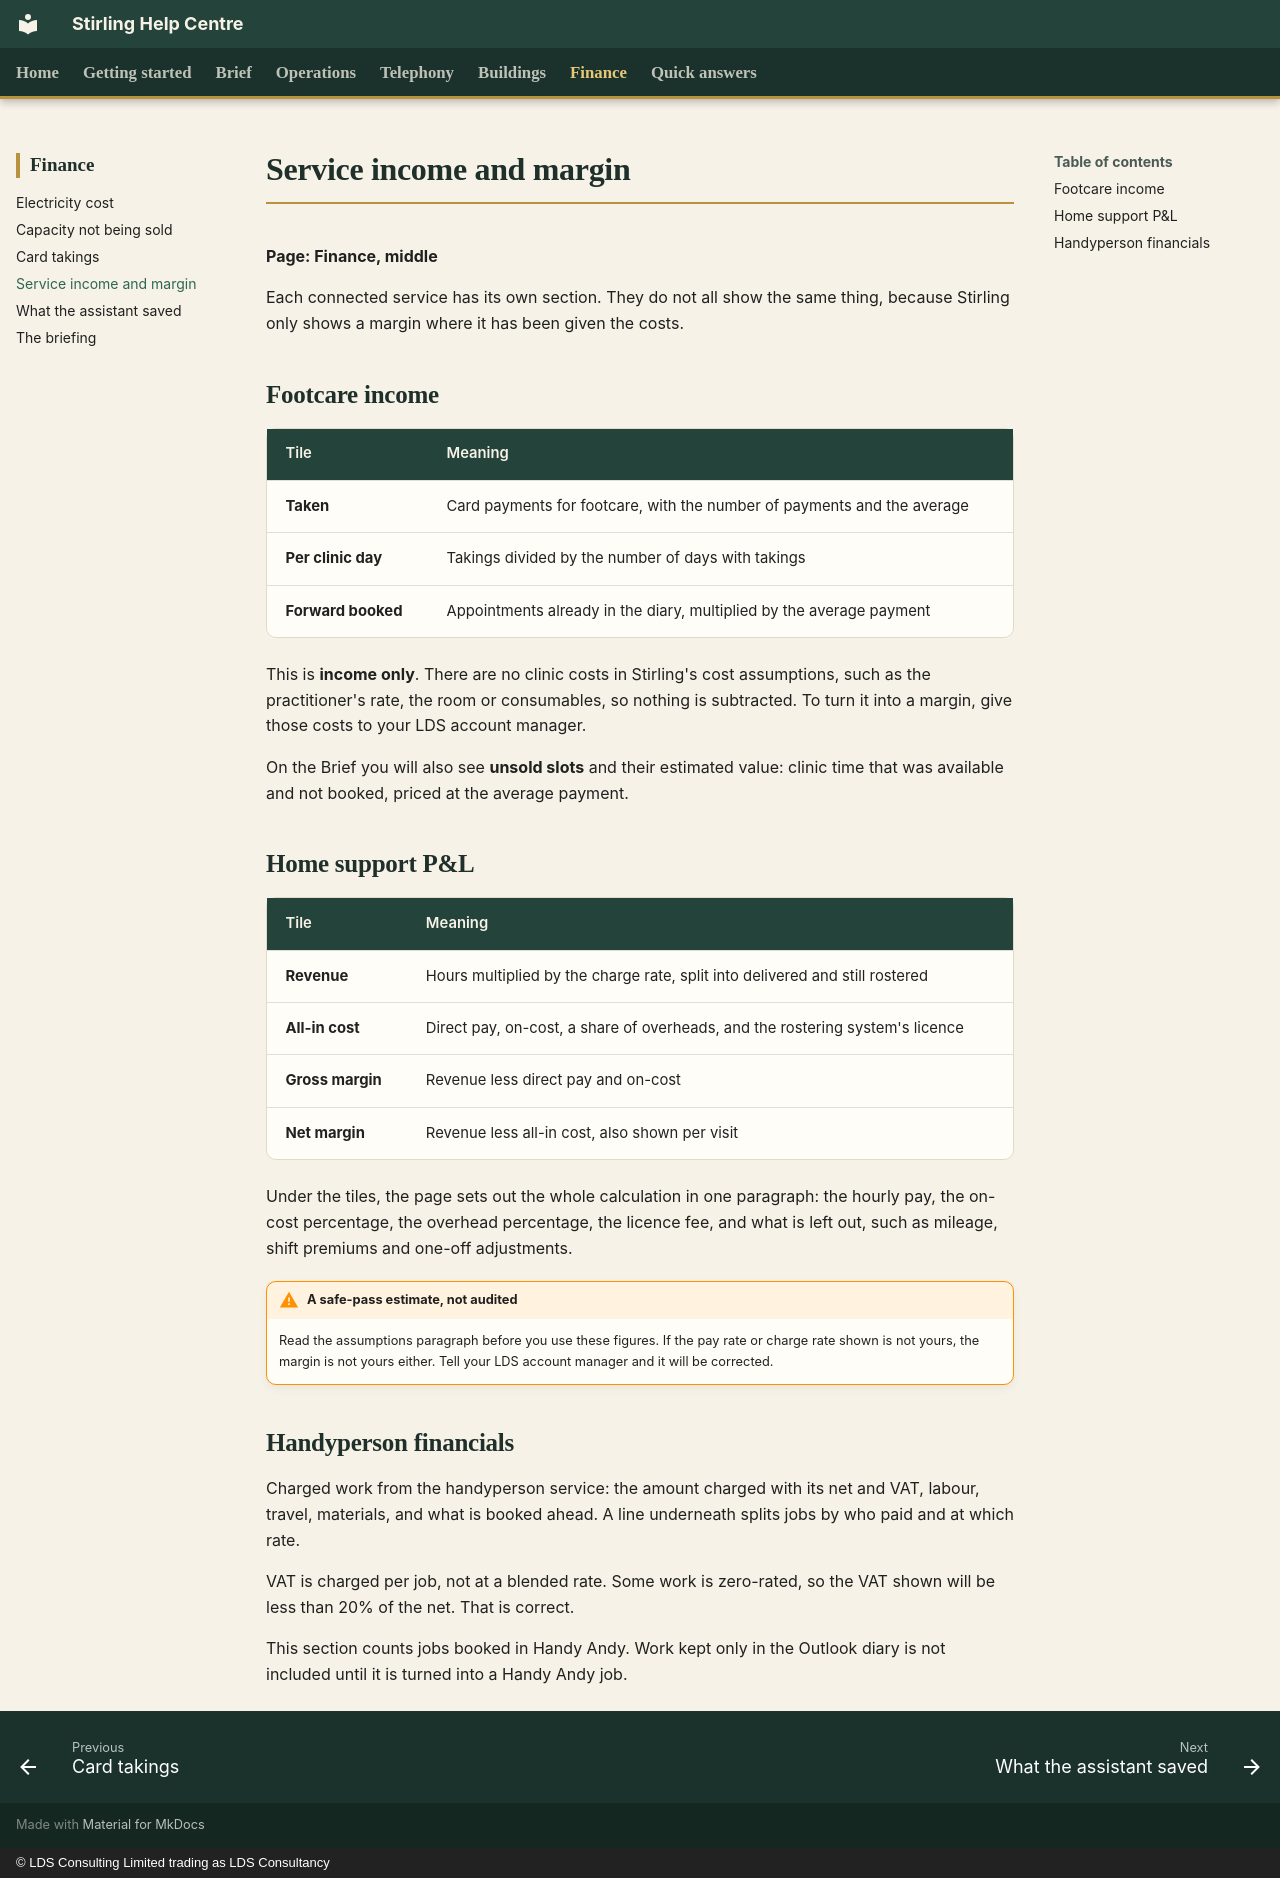

repository: CFLLDS/stirling-help · page: finance/service-income/index.html · generator: mkdocs · copyright: © LDS Consulting Limited trading as LDS Consultancy

# Service income and margin

**Page: Finance, middle**

Each connected service has its own section. They do not all show the same thing, because Stirling only shows a margin where it has been given the costs.

## Footcare income

| Tile | Meaning |
|---|---|
| **Taken** | Card payments for footcare, with the number of payments and the average |
| **Per clinic day** | Takings divided by the number of days with takings |
| **Forward booked** | Appointments already in the diary, multiplied by the average payment |

This is **income only**. There are no clinic costs in Stirling's cost assumptions, such as the practitioner's rate, the room or consumables, so nothing is subtracted. To turn it into a margin, give those costs to your LDS account manager.

On the Brief you will also see **unsold slots** and their estimated value: clinic time that was available and not booked, priced at the average payment.

## Home support P&L

| Tile | Meaning |
|---|---|
| **Revenue** | Hours multiplied by the charge rate, split into delivered and still rostered |
| **All-in cost** | Direct pay, on-cost, a share of overheads, and the rostering system's licence |
| **Gross margin** | Revenue less direct pay and on-cost |
| **Net margin** | Revenue less all-in cost, also shown per visit |

Under the tiles, the page sets out the whole calculation in one paragraph: the hourly pay, the on-cost percentage, the overhead percentage, the licence fee, and what is left out, such as mileage, shift premiums and one-off adjustments.

!!! warning "A safe-pass estimate, not audited"
    Read the assumptions paragraph before you use these figures. If the pay rate or charge rate shown is not yours, the margin is not yours either. Tell your LDS account manager and it will be corrected.

## Handyperson financials

Charged work from the handyperson service: the amount charged with its net and VAT, labour, travel, materials, and what is booked ahead. A line underneath splits jobs by who paid and at which rate.

VAT is charged per job, not at a blended rate. Some work is zero-rated, so the VAT shown will be less than 20% of the net. That is correct.

This section counts jobs booked in Handy Andy. Work kept only in the Outlook diary is not included until it is turned into a Handy Andy job.
